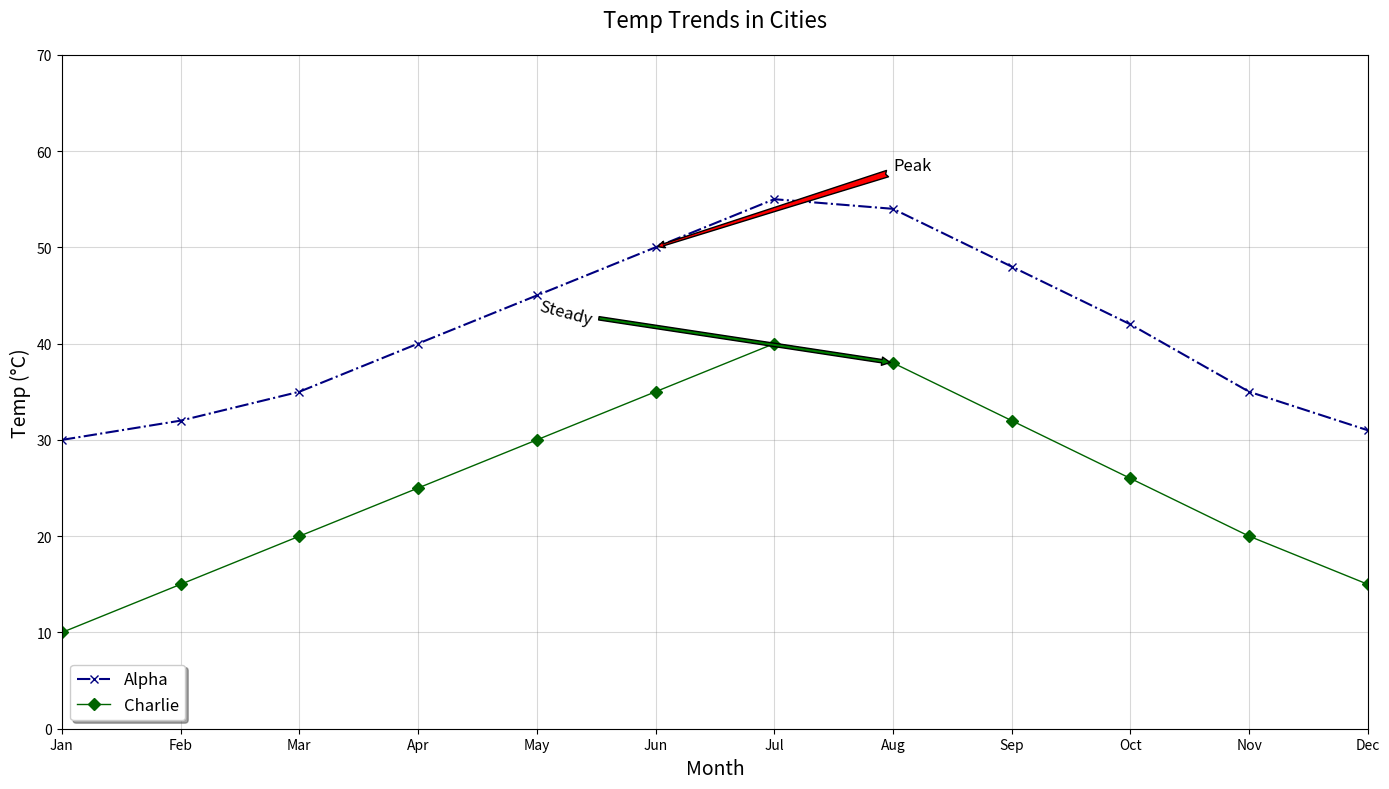

Write the Python code that produced this figure.
import matplotlib.pyplot as plt
import numpy as np

months = np.arange(1, 13)
city_alpha_temp = np.array([30, 32, 35, 40, 45, 50, 55, 54, 48, 42, 35, 31])
# Removed data for city Bravo
city_charlie_temp = np.array([10, 15, 20, 25, 30, 35, 40, 38, 32, 26, 20, 15])

plt.figure(figsize=(14, 8))

plt.plot(months, city_alpha_temp, label='Alpha', marker='x', color='navy', linestyle='-.', linewidth=1.5)
plt.plot(months, city_charlie_temp, label='Charlie', marker='D', color='darkgreen', linestyle='-', linewidth=1)

plt.grid(True, linestyle='-', color='gray', alpha=0.3)

plt.title("Temp Trends in Cities", fontsize=16, pad=20)
plt.xlabel("Month", fontsize=14)
plt.ylabel("Temp (°C)", fontsize=14)

plt.annotate('Peak', xy=(6, city_alpha_temp[5]), xytext=(8, 58),
             arrowprops=dict(facecolor='red', arrowstyle='fancy'),
             fontsize=12)

# Removed 'Cold' annotation for city Bravo

plt.annotate('Steady', xy=(8, city_charlie_temp[7]), xytext=(5, 42),
             arrowprops=dict(facecolor='green', arrowstyle='simple'),
             fontsize=12, rotation=-15)

plt.ylim(0, 70)
plt.xlim(1, 12)
plt.xticks(months, ['Jan', 'Feb', 'Mar', 'Apr', 'May', 'Jun', 'Jul', 'Aug', 'Sep', 'Oct', 'Nov', 'Dec'])

plt.legend(loc='lower left', fontsize=12, shadow=True, fancybox=True)

plt.tight_layout()

plt.show()
